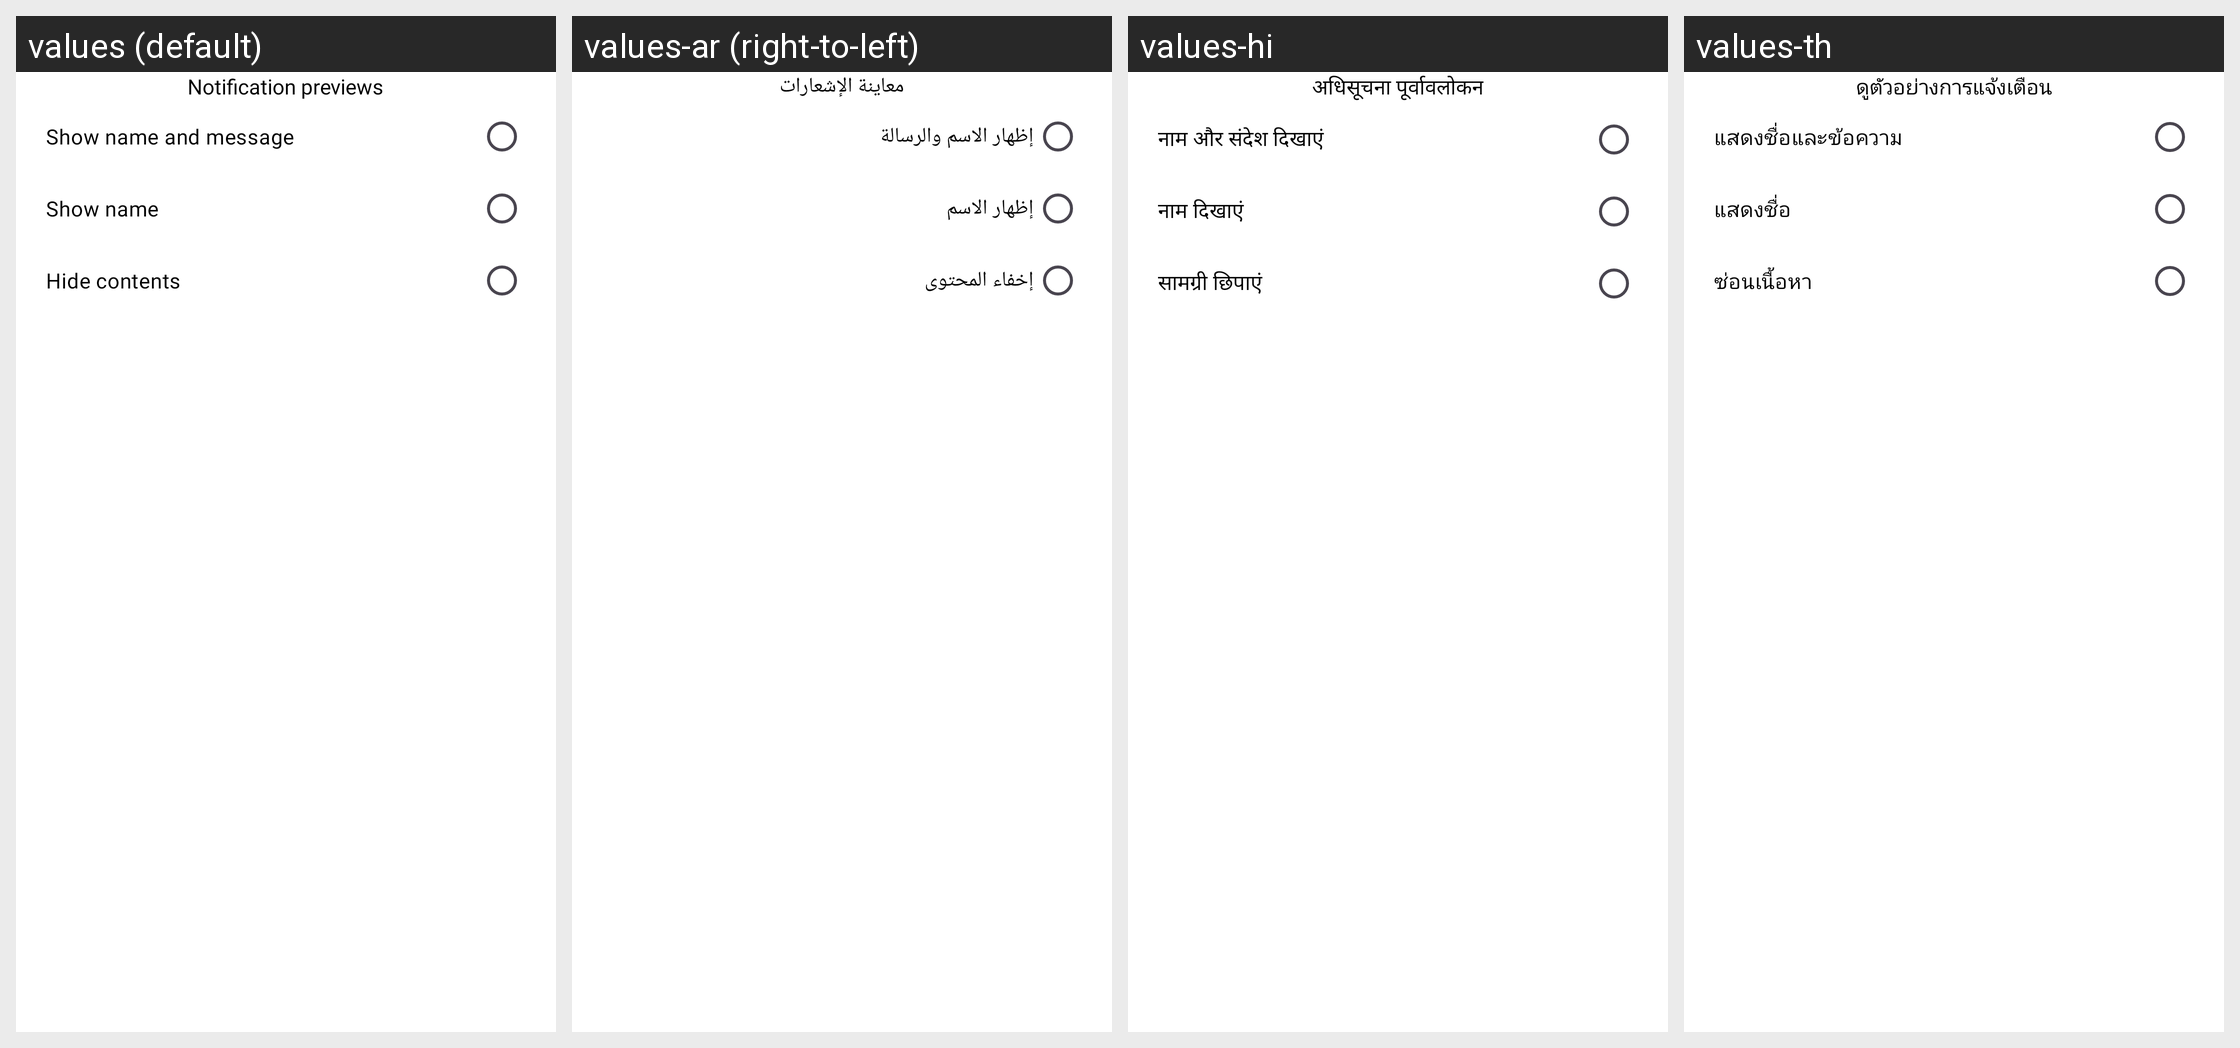

The same Android screen rendered under several of its app's locales, left to right. List the strings drawn on it with the default value and each locale's translation.
Android screen res/layout/dialog_notification_preview.xml rendered under 4 locales, left to right: values (default), values-ar (right-to-left), values-hi, values-th. Device: Nexus 5 (rendered at 1080×1920; each locale shown at half size, 540×960, under a caption strip naming it); theme Theme.Messages.
Other locales in the repository, not shown: values-de, values-es, values-fil, values-fr, values-in, values-ja, values-ko, values-ms, values-nl, values-pa, values-pt, values-ru, values-tr, values-vi, values-zh.
Strings drawn on this screen, with the default value and each locale's value (text and hints the layout hard-codes, and strings that could not be matched under every locale, appear in the picture but are not listed):

notification_previews
  values: Notification previews
  values-ar: معاينة الإشعارات
  values-hi: अधिसूचना पूर्वावलोकन
  values-th: ดูตัวอย่างการแจ้งเตือน

show_name_and_message
  values: Show name and message
  values-ar: إظهار الاسم والرسالة
  values-hi: नाम और संदेश दिखाएं
  values-th: แสดงชื่อและข้อความ

show_name
  values: Show name
  values-ar: إظهار الاسم
  values-hi: नाम दिखाएं
  values-th: แสดงชื่อ

hide_contents
  values: Hide contents
  values-ar: إخفاء المحتوى
  values-hi: सामग्री छिपाएं
  values-th: ซ่อนเนื้อหา
